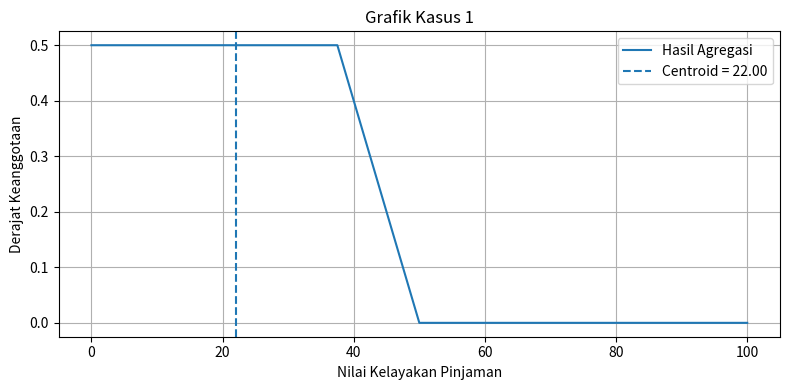
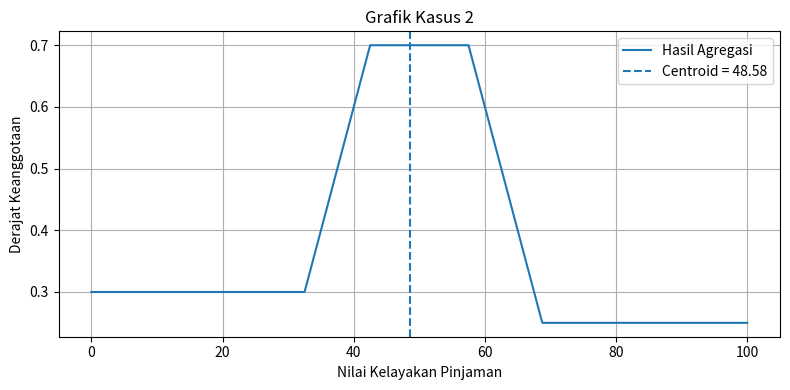
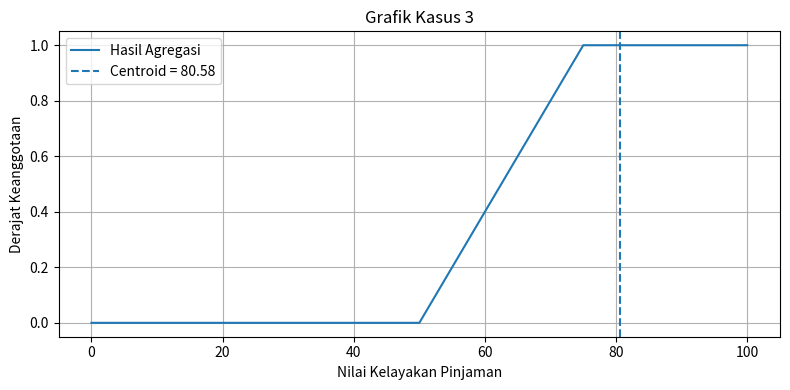

Python code for these plots, in order:

import numpy as np
import matplotlib.pyplot as plt

# =====================================
# 1. FUNGSI KEANGGOTAAN
# =====================================

def trapmf(x, a, b, c, d):
    x = np.asarray(x, dtype=float)
    y = np.zeros_like(x)

    if a == b:
        y[x <= b] = 1
    else:
        idx = (x > a) & (x < b)
        y[idx] = (x[idx] - a) / (b - a)

    y[(x >= b) & (x <= c)] = 1

    if c == d:
        y[x >= c] = 1
    else:
        idx = (x > c) & (x < d)
        y[idx] = (d - x[idx]) / (d - c)

    return np.clip(y, 0, 1)


def trimf(x, a, b, c):
    return trapmf(x, a, b, b, c)


# =====================================
# 2. KELAS FUZZY INFERENCE SYSTEM
# =====================================

class FuzzyInferenceSystem:

    def __init__(self):
        self.inputs = {}
        self.output = None
        self.rules = []
        self.last_rules = []
        self.last_aggregation = None

    # Menambahkan variabel input
    def add_input_variable(self, name, universe, mf_dict):
        self.inputs[name] = {
            "universe": universe,
            "mf": mf_dict
        }

    # Menambahkan variabel output
    def set_output_variable(self, name, universe, mf_dict):
        self.output = {
            "name": name,
            "universe": universe,
            "mf": mf_dict
        }

    # Menambahkan aturan fuzzy
    def add_rule(self, rule_tuple):
        self.rules.append(rule_tuple)

    # Menghitung hasil fuzzy
    def compute(self, input_values_dict):

        # A. FUZZIFIKASI
        fuzzifikasi = {}

        for name, value in input_values_dict.items():

            data = self.inputs[name]
            fuzzifikasi[name] = {}

            for label, mf in data["mf"].items():

                fuzzifikasi[name][label] = np.interp(
                    value,
                    data["universe"],
                    mf
                )

        # B. EVALUASI DAN AGREGASI
        u = self.output["universe"]
        agregasi = np.zeros_like(u)
        aturan_aktif = []

        for i, rule in enumerate(self.rules, start=1):

            var1, mf1, var2, mf2, hasil = rule

            nilai1 = fuzzifikasi[var1][mf1]
            nilai2 = fuzzifikasi[var2][mf2]

            # Firing strength menggunakan MIN
            alpha = min(nilai1, nilai2)

            if alpha > 0:

                aturan_aktif.append(
                    (i, mf1, mf2, hasil, alpha)
                )

                # Implikasi Clipping MIN
                kurva = np.minimum(
                    alpha,
                    self.output["mf"][hasil]
                )

                # Agregasi MAX
                agregasi = np.maximum(
                    agregasi, kurva
                )

        # C. DEFUZZIFIKASI CENTROID
        pembilang = np.sum(u * agregasi)
        penyebut = np.sum(agregasi)

        if penyebut == 0:
            crisp_output = 0
        else:
            crisp_output = pembilang / penyebut

        self.last_rules = aturan_aktif
        self.last_aggregation = agregasi

        # Mengembalikan nilai crisp output
        return crisp_output


# =====================================
# 3. MEMBUAT VARIABEL INPUT
# =====================================

fis = FuzzyInferenceSystem()

# Pendapatan usaha (juta rupiah)
u_pendapatan = np.linspace(0, 50, 501)

fis.add_input_variable(
    "Pendapatan",
    u_pendapatan,
    {
        "Rendah": trapmf(
            u_pendapatan, 0, 0, 5, 15
        ),
        "Sedang": trapmf(
            u_pendapatan, 5, 15, 25, 35
        ),
        "Tinggi": trapmf(
            u_pendapatan, 25, 35, 50, 50
        )
    }
)

# Beban pinjaman (persen)
u_beban = np.linspace(0, 100, 501)

fis.add_input_variable(
    "Beban",
    u_beban,
    {
        "Ringan": trapmf(
            u_beban, 0, 0, 20, 40
        ),
        "Sedang": trapmf(
            u_beban, 20, 40, 60, 80
        ),
        "Berat": trapmf(
            u_beban, 60, 80, 100, 100
        )
    }
)


# =====================================
# 4. MEMBUAT VARIABEL OUTPUT
# =====================================

u_kelayakan = np.linspace(0, 100, 1001)

fis.set_output_variable(
    "Kelayakan",
    u_kelayakan,
    {
        "Tidak Layak": trapmf(
            u_kelayakan, 0, 0, 25, 50
        ),
        "Dipertimbangkan": trimf(
            u_kelayakan, 25, 50, 75
        ),
        "Layak": trapmf(
            u_kelayakan, 50, 75, 100, 100
        )
    }
)


# =====================================
# 5. MEMBUAT 9 ATURAN FUZZY
# =====================================

aturan = [

    ("Pendapatan", "Rendah",
     "Beban", "Ringan", "Dipertimbangkan"),

    ("Pendapatan", "Rendah",
     "Beban", "Sedang", "Tidak Layak"),

    ("Pendapatan", "Rendah",
     "Beban", "Berat", "Tidak Layak"),

    ("Pendapatan", "Sedang",
     "Beban", "Ringan", "Layak"),

    ("Pendapatan", "Sedang",
     "Beban", "Sedang", "Dipertimbangkan"),

    ("Pendapatan", "Sedang",
     "Beban", "Berat", "Tidak Layak"),

    ("Pendapatan", "Tinggi",
     "Beban", "Ringan", "Layak"),

    ("Pendapatan", "Tinggi",
     "Beban", "Sedang", "Layak"),

    ("Pendapatan", "Tinggi",
     "Beban", "Berat", "Dipertimbangkan")
]

for rule in aturan:
    fis.add_rule(rule)


# =====================================
# 6. PENGUJIAN 3 KASUS
# =====================================

kasus = [
    ("Kasus 1", 3, 70),
    ("Kasus 2", 12, 35),
    ("Kasus 3", 24, 15)
]

print("SISTEM PENDUKUNG KEPUTUSAN")
print("KELAYAKAN PINJAMAN KREDIT USAHA")

hasil_semua = []

for nama, pendapatan, beban in kasus:

    print("\n================================")
    print(nama)
    print("Pendapatan:", pendapatan, "juta")
    print("Beban Pinjaman:", beban, "%")

    input_data = {
        "Pendapatan": pendapatan,
        "Beban": beban
    }

    # Memanggil fungsi compute
    hasil = fis.compute(input_data)

    # Menampilkan aturan aktif
    print("\nATURAN YANG AKTIF:")

    for no, p, b, output, alpha in fis.last_rules:

        print(
            f"R{no}: {p} AND {b} "
            f"THEN {output}"
        )

        print(
            f"Firing Strength = {alpha:.2f}"
        )

    # Menampilkan nilai output
    print("\nHASIL DEFUZZIFIKASI:")
    print(f"Nilai Kelayakan = {hasil:.2f}")

    if hasil < 40:
        keputusan = "TIDAK LAYAK"
    elif hasil <= 60:
        keputusan = "DIPERTIMBANGKAN"
    else:
        keputusan = "LAYAK"

    print("Keputusan:", keputusan)

    hasil_semua.append(
        (nama, pendapatan, beban, hasil, keputusan)
    )

    # Menampilkan grafik
    plt.figure(figsize=(8, 4))

    plt.plot(
        u_kelayakan,
        fis.last_aggregation,
        label="Hasil Agregasi"
    )

    plt.axvline(
        hasil,
        linestyle="--",
        label=f"Centroid = {hasil:.2f}"
    )

    plt.title("Grafik " + nama)
    plt.xlabel("Nilai Kelayakan Pinjaman")
    plt.ylabel("Derajat Keanggotaan")
    plt.legend()
    plt.grid()
    plt.tight_layout()

    plt.savefig(
        nama.replace(" ", "_") + ".png",
        dpi=300
    )

    plt.show()


# =====================================
# 7. RINGKASAN HASIL
# =====================================

print("\n================================")
print("RINGKASAN HASIL PENGUJIAN")

for nama, p, b, hasil, keputusan in hasil_semua:

    print(
        f"{nama}: Pendapatan={p} juta, "
        f"Beban={b}%, Output={hasil:.2f}, "
        f"Keputusan={keputusan}"
    )   
